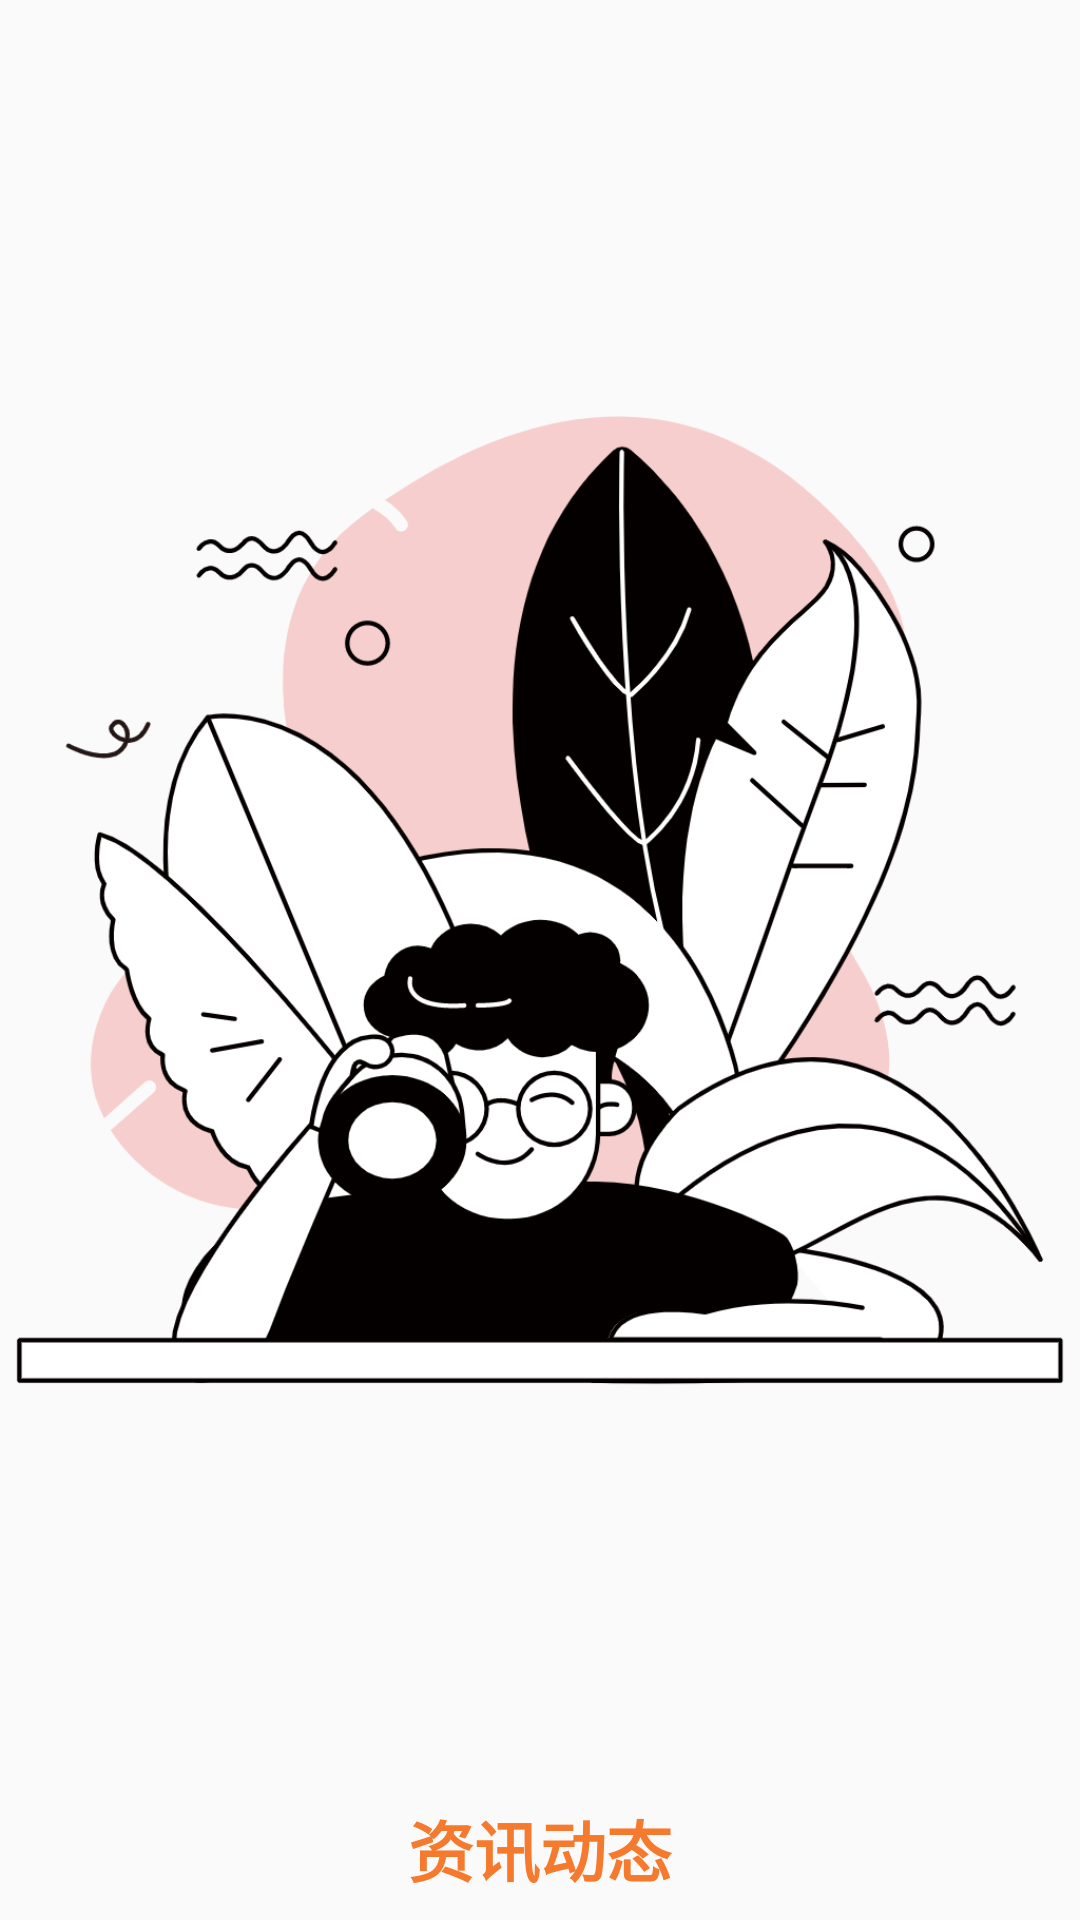

Android layout source for this screen:
<!-- AndroidManifest.xml: application theme Theme.MyApplication -->
<!-- res/layout/fragment_friend.xml -->
<?xml version="1.0" encoding="utf-8"?>
<FrameLayout xmlns:android="http://schemas.android.com/apk/res/android"
    xmlns:tools="http://schemas.android.com/tools"
    android:layout_width="match_parent"
    android:layout_height="match_parent"
    tools:context=".GuideFragment.FriendFragment">

    <LinearLayout
        android:layout_width="match_parent"
        android:layout_height="match_parent"
        android:orientation="vertical">
        <ImageView
            android:layout_width="match_parent"
            android:layout_height="600dp"
            android:src="@drawable/friend1"></ImageView>
        <TextView
            android:layout_width="wrap_content"
            android:layout_height="wrap_content"
            android:layout_gravity="center"
            android:text="资讯动态"
            android:textSize="22dp"
            android:textStyle="bold"
            android:textColor="#F57A2D"
            android:layout_marginBottom="10dp"></TextView>
        <TextView
            android:layout_width="match_parent"
            android:layout_height="wrap_content"
            android:layout_marginTop="10dp"
            android:layout_gravity="center"
            android:gravity="center"
            android:text="发现身边有趣事"></TextView>

    </LinearLayout>


</FrameLayout>
<!-- resources referenced by this layout -->
<resources>
  <!-- drawable friend1: png bitmap (drawable, 165506 bytes) -->
  <style name="Theme.MyApplication" parent="Theme.MaterialComponents.DayNight.NoActionBar.Bridge">
          
          <item name="colorPrimary">@color/purple_500</item>
          <item name="colorPrimaryVariant">@color/purple_700</item>
          <item name="colorOnPrimary">@color/white</item>
          
          <item name="colorSecondary">@color/teal_200</item>
          <item name="colorSecondaryVariant">@color/teal_700</item>
          <item name="colorOnSecondary">@color/black</item>
          
          <item name="android:statusBarColor" tools:targetApi="l">?attr/colorPrimaryVariant</item>
          
  
      </style>
  <color name="purple_500">#FF6200EE</color>
  <color name="purple_700">#FF3700B3</color>
  <color name="white">#FFFFFFFF</color>
  <color name="teal_200">#FF03DAC5</color>
  <color name="teal_700">#FF018786</color>
  <color name="black">#FF000000</color>
</resources>
